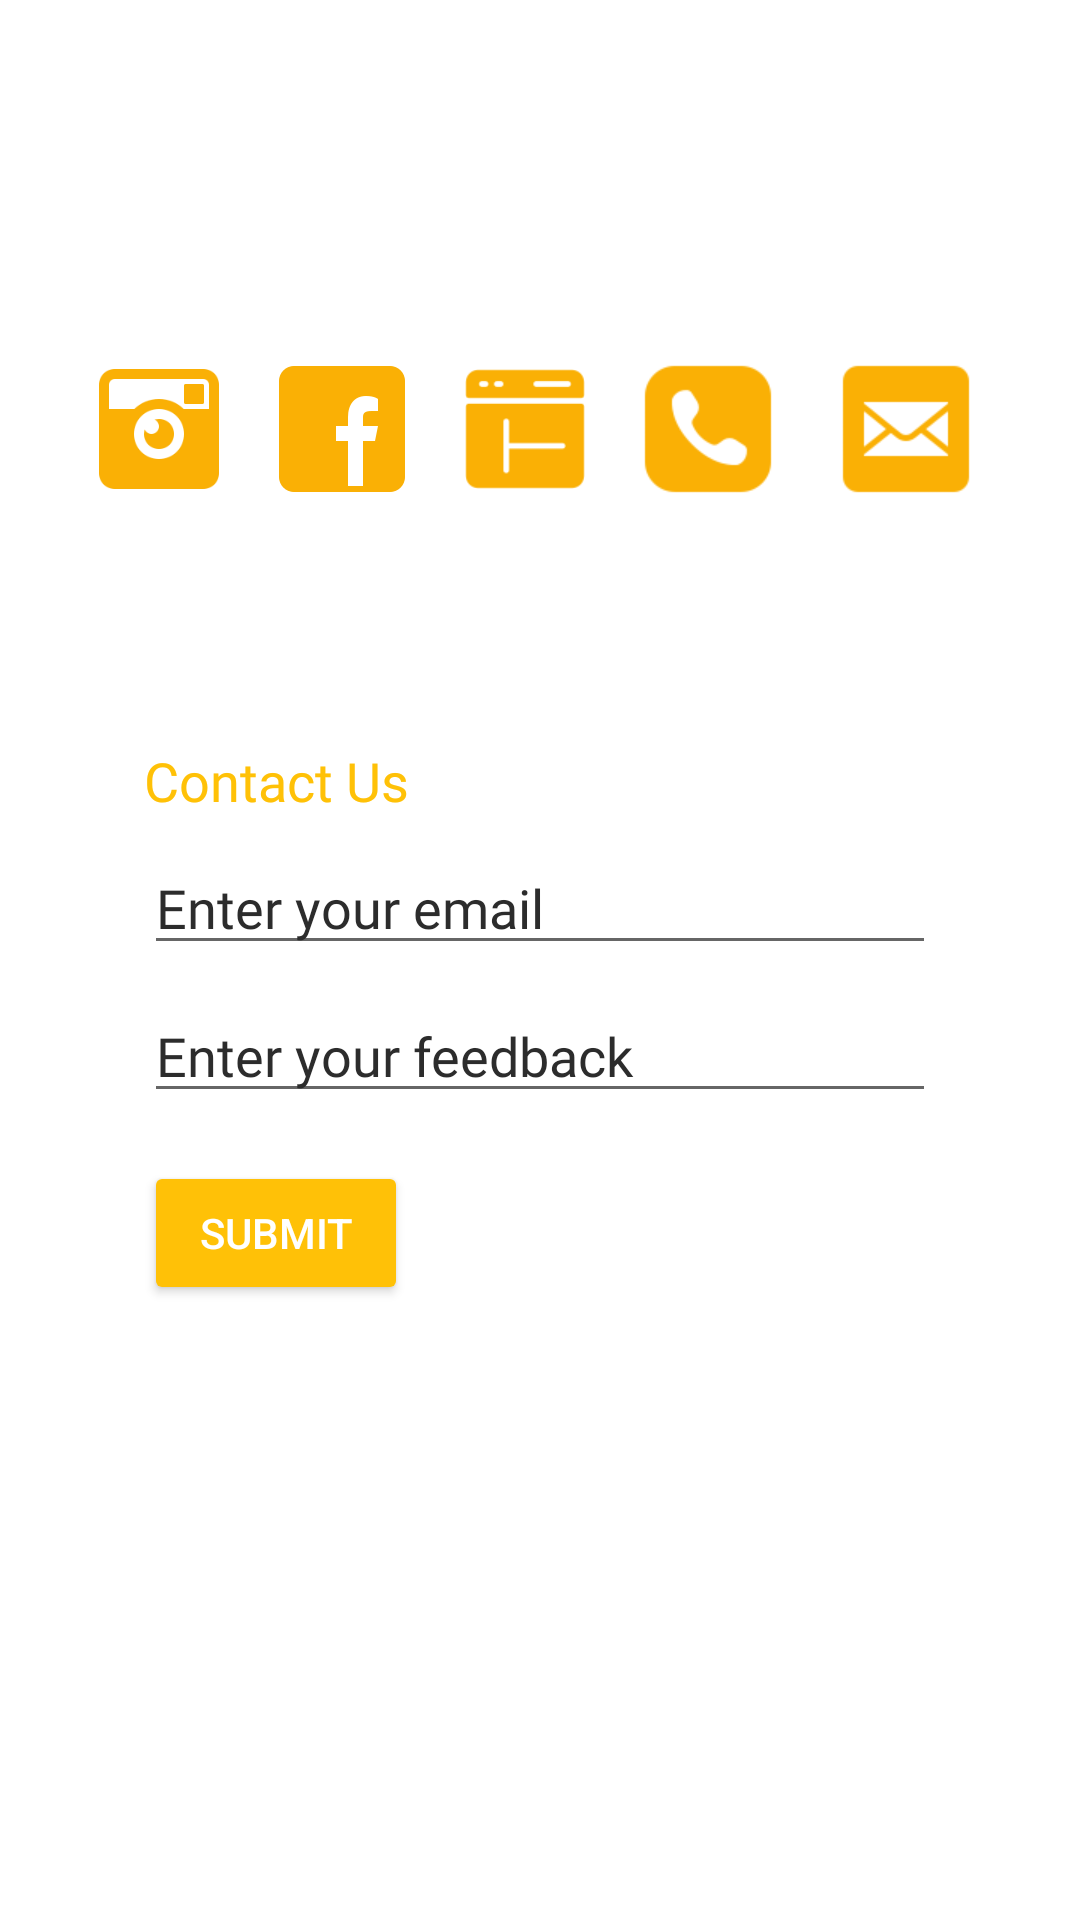

Android layout source for this screen:
<!-- AndroidManifest.xml: application theme Theme.AttendanceSuite -->
<!-- res/layout/activity_contact_us.xml -->
<?xml version="1.0" encoding="utf-8"?>
<androidx.constraintlayout.widget.ConstraintLayout xmlns:android="http://schemas.android.com/apk/res/android"
    xmlns:app="http://schemas.android.com/apk/res-auto"
    xmlns:tools="http://schemas.android.com/tools"
    android:layout_width="match_parent"
    android:layout_height="match_parent"
    android:background="@drawable/bg_abs">

    

    

    <androidx.constraintlayout.widget.ConstraintLayout
        android:id="@+id/drawer"
        android:layout_width="match_parent"
        android:layout_height="match_parent"
        android:background="#FFC400"
        android:elevation="5dp"
        android:visibility="gone"
        app:layout_constraintBottom_toBottomOf="parent"
        app:layout_constraintEnd_toEndOf="parent"
        app:layout_constraintStart_toStartOf="parent"
        app:layout_constraintTop_toTopOf="parent">

        <LinearLayout
            android:layout_width="match_parent"
            android:layout_height="match_parent"
            android:orientation="vertical"
            app:layout_constraintBottom_toBottomOf="parent"
            app:layout_constraintEnd_toEndOf="parent"
            app:layout_constraintStart_toStartOf="parent"
            app:layout_constraintTop_toTopOf="parent">

            <LinearLayout
                android:layout_width="match_parent"
                android:layout_height="100dp"
                android:gravity="right|center_vertical"
                android:orientation="vertical"
                android:paddingRight="20dp">

                <ImageView
                    android:id="@+id/closeDrawer"
                    android:layout_width="40dp"
                    android:layout_height="40dp"
                    android:foregroundTint="#FFFFFF"
                    android:foregroundTintMode="add"
                    app:srcCompat="@drawable/close_icon"
                    app:tint="@color/white" />
            </LinearLayout>

            <LinearLayout
                android:layout_width="match_parent"
                android:layout_height="match_parent"
                android:gravity="center"
                android:orientation="vertical">

                <TextView
                    android:id="@+id/drawerHome"
                    android:layout_width="wrap_content"
                    android:layout_height="wrap_content"
                    android:layout_marginBottom="20dp"
                    android:fontFamily="@font/poppins_bold"
                    android:text="HOME"
                    android:textColor="@color/white"
                    android:textSize="20sp" />

                <TextView
                    android:id="@+id/drawerAbout"
                    android:layout_width="wrap_content"
                    android:layout_height="wrap_content"
                    android:layout_marginBottom="20dp"
                    android:fontFamily="@font/poppins_bold"
                    android:text="ABOUT"
                    android:textColor="@color/white"
                    android:textSize="20sp" />

                <TextView
                    android:id="@+id/drawerContact"
                    android:layout_width="wrap_content"
                    android:layout_height="wrap_content"
                    android:layout_marginBottom="20dp"
                    android:fontFamily="@font/poppins_bold"
                    android:text="CONTACT"
                    android:textColor="@color/white"
                    android:textSize="20sp" />

            </LinearLayout>
        </LinearLayout>
    </androidx.constraintlayout.widget.ConstraintLayout>

    <androidx.constraintlayout.widget.ConstraintLayout
        android:id="@+id/header"
        android:layout_width="match_parent"
        android:layout_height="wrap_content"
        android:layout_marginTop="32dp"
        app:layout_constraintEnd_toEndOf="parent"
        app:layout_constraintStart_toStartOf="parent"
        app:layout_constraintTop_toTopOf="parent">

        <ImageView
            android:id="@+id/imageView3"
            android:layout_width="wrap_content"
            android:layout_height="wrap_content"
            app:layout_constraintBottom_toBottomOf="parent"
            app:layout_constraintEnd_toEndOf="parent"
            app:layout_constraintStart_toStartOf="parent"
            app:layout_constraintTop_toTopOf="parent"
            app:srcCompat="@drawable/attendance_text" />

        <ImageView
            android:id="@+id/menuBtn"
            android:layout_width="26dp"
            android:layout_height="16dp"
            android:layout_marginEnd="16dp"
            app:layout_constraintBottom_toBottomOf="parent"
            app:layout_constraintEnd_toEndOf="parent"
            app:layout_constraintTop_toTopOf="parent"
            app:srcCompat="@drawable/menu_btn" />
    </androidx.constraintlayout.widget.ConstraintLayout>

    <androidx.cardview.widget.CardView
        android:id="@+id/socialCard"
        android:layout_width="match_parent"
        android:layout_height="wrap_content"
        android:layout_marginStart="16dp"
        android:layout_marginTop="32dp"
        android:layout_marginEnd="16dp"
        android:background="#fff"
        app:cardBackgroundColor="#fff"
        app:cardCornerRadius="16dp"
        app:cardElevation="0dp"
        app:layout_constraintEnd_toEndOf="parent"
        app:layout_constraintStart_toStartOf="parent"
        app:layout_constraintTop_toBottomOf="@+id/header">

        <LinearLayout
            android:layout_width="match_parent"
            android:layout_height="wrap_content"
            android:gravity="center"
            android:orientation="horizontal"
            android:padding="16dp">

            <ImageView
                android:id="@+id/instaIcon"
                android:layout_width="40dp"
                android:layout_height="40dp"
                android:src="@drawable/insta" />

            <ImageView
                android:id="@+id/fbIcon"
                android:layout_width="50dp"
                android:layout_height="50dp"
                android:layout_marginStart="16dp"
                android:src="@drawable/facebook" />

            <ImageView
                android:id="@+id/webIcon"
                android:layout_width="40dp"
                android:layout_height="40dp"
                android:layout_marginStart="16dp"
                android:src="@drawable/website" />

            <ImageView
                android:id="@+id/callIcon"
                android:layout_width="50dp"
                android:layout_height="50dp"
                android:layout_marginStart="16dp"
                android:src="@drawable/call" />

            <ImageView
                android:id="@+id/emailIcon"
                android:layout_width="50dp"
                android:layout_height="50dp"
                android:layout_marginStart="16dp"
                android:src="@drawable/email" />
        </LinearLayout>
    </androidx.cardview.widget.CardView>

    <androidx.cardview.widget.CardView
        android:layout_width="match_parent"
        android:layout_height="wrap_content"
        android:layout_marginStart="16dp"
        android:layout_marginTop="32dp"
        android:layout_marginEnd="16dp"
        app:cardBackgroundColor="@color/white"
        app:cardCornerRadius="15dp"
        app:cardElevation="0dp"
        app:layout_constraintEnd_toEndOf="parent"
        app:layout_constraintStart_toStartOf="parent"
        app:layout_constraintTop_toBottomOf="@+id/socialCard">

        <LinearLayout
            android:id="@+id/contactForm"
            android:layout_width="match_parent"
            android:layout_height="wrap_content"
            android:layout_below="@id/socialCard"
            android:layout_marginStart="16dp"
            android:layout_marginTop="16dp"
            android:layout_marginEnd="16dp"
            android:background="@color/white"
            android:orientation="vertical"
            android:padding="16dp">

            <TextView
                android:layout_width="wrap_content"
                android:layout_height="wrap_content"
                android:fontFamily="@font/poppins_bold"
                android:text="Contact Us"
                android:textColor="#FFC107"
                android:textSize="18sp" />

            <EditText
                android:id="@+id/emailField"
                android:layout_width="match_parent"
                android:layout_height="wrap_content"
                android:layout_marginTop="8dp"
                android:fontFamily="@font/poppins_regular"
                android:hint="Enter your email"
                android:inputType="textEmailAddress"
                android:textColor="@color/text_black"
                android:textColorHint="@color/text_black" />

            <EditText
                android:id="@+id/feedbackField"
                android:layout_width="match_parent"
                android:layout_height="wrap_content"
                android:layout_marginTop="8dp"
                android:fontFamily="@font/poppins_regular"
                android:hint="Enter your feedback"
                android:inputType="textMultiLine"
                android:textColor="@color/text_black"
                android:textColorHint="@color/text_black" />

            <Button
                android:id="@+id/submitFeedback"
                android:layout_width="wrap_content"
                android:layout_height="wrap_content"
                android:layout_marginTop="16dp"
                android:backgroundTint="#FFC107"
                android:text="Submit"
                android:textColor="@android:color/white" />
        </LinearLayout>
    </androidx.cardview.widget.CardView>

</androidx.constraintlayout.widget.ConstraintLayout>
<!-- resources referenced by this layout -->
<resources>
  <color name="text_black">#2C2C2C</color>
  <color name="white">#FFFFFFFF</color>
  <!-- drawable attendance_text: png bitmap (drawable, 1935 bytes) -->
  <!-- drawable call: png bitmap (drawable, 1700 bytes) -->
  <!-- drawable close_icon: png bitmap (drawable, 946 bytes) -->
  <!-- drawable email: png bitmap (drawable, 1551 bytes) -->
  <!-- drawable facebook: png bitmap (drawable, 1681 bytes) -->
  <!-- drawable insta: png bitmap (drawable, 2943 bytes) -->
  <!-- drawable menu_btn: png bitmap (drawable, 232 bytes) -->
  <!-- drawable website: png bitmap (drawable, 1189 bytes) -->
  <style name="Theme.AttendanceSuite" parent="Theme.MaterialComponents.DayNight.DarkActionBar">
          
          <item name="colorPrimary">@color/purple_500</item>
          <item name="colorPrimaryVariant">@color/purple_700</item>
          <item name="colorOnPrimary">@color/white</item>
          
          <item name="colorSecondary">@color/teal_200</item>
          <item name="colorSecondaryVariant">@color/teal_700</item>
          <item name="colorOnSecondary">@color/black</item>
          
          <item name="android:statusBarColor">?attr/colorPrimaryVariant</item>
          
      </style>
  <color name="purple_500">#EECE00</color>
  <color name="purple_700">#B38300</color>
  <color name="teal_200">#FF03DAC5</color>
  <color name="teal_700">#FF018786</color>
  <color name="black">#FF000000</color>
</resources>
